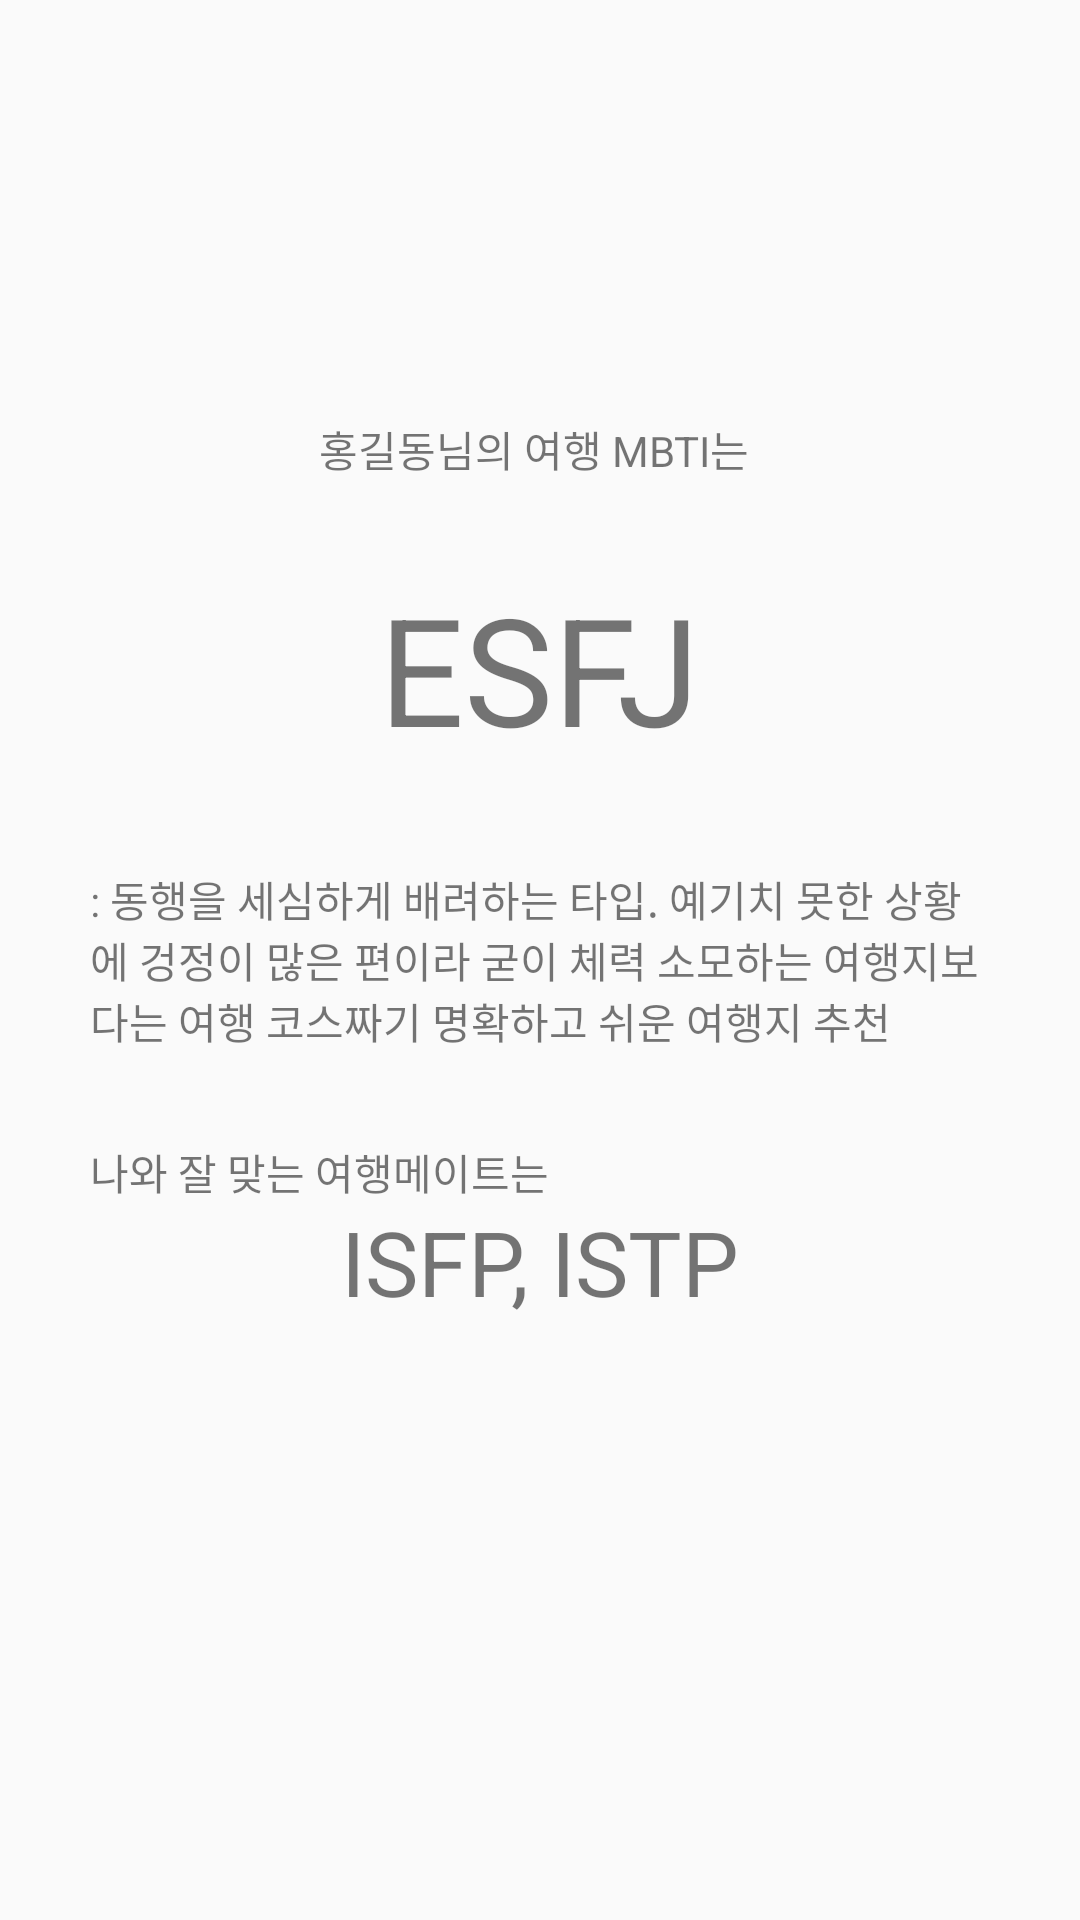

Android layout source for this screen:
<!-- AndroidManifest.xml: application theme Theme.HoEATtest -->
<!-- res/layout/activity_mbticonfirm.xml -->
<?xml version="1.0" encoding="utf-8"?>
<LinearLayout xmlns:android="http://schemas.android.com/apk/res/android"
    xmlns:app="http://schemas.android.com/apk/res-auto"
    xmlns:tools="http://schemas.android.com/tools"
    android:layout_width="match_parent"
    android:layout_height="match_parent"
    tools:context=".MbticonfirmActivity"
    android:gravity="center_horizontal">

    <LinearLayout
        android:layout_width="300dp"
        android:layout_height="match_parent"
        android:orientation="vertical"
        android:gravity="center_vertical"
        >

        <LinearLayout
            android:layout_width="match_parent"
            android:layout_height="50dp"
            android:gravity="center_horizontal"
            >

            <TextView
                android:layout_width="wrap_content"
                android:layout_height="30dp"
                android:text="홍길동님의 여행 MBTI는 "/>
        </LinearLayout>
        <LinearLayout
            android:layout_width="match_parent"
            android:layout_height="100dp"
            android:gravity="center_horizontal">
            <TextView
                android:layout_width="wrap_content"
                android:layout_height="wrap_content"
                android:text="ESFJ"
                android:textSize="50dp"/>
        </LinearLayout>
        <LinearLayout
            android:layout_width="match_parent"
            android:layout_height="wrap_content"
            android:gravity="center_horizontal">
            <TextView
                android:layout_width="wrap_content"
                android:layout_height="wrap_content"
                android:text=": 동행을 세심하게 배려하는 타입. 예기치 못한 상황에 겅정이 많은 편이라 굳이 체력 소모하는 여행지보다는 여행 코스짜기 명확하고 쉬운 여행지 추천 "/>
        </LinearLayout>
        <LinearLayout
            android:paddingTop="30dp"
            android:layout_width="match_parent"
            android:layout_height="50dp">
            <TextView

                android:layout_width="300dp"
                android:layout_height="30dp"
                android:text="나와 잘 맞는 여행메이트는"/>
        </LinearLayout>
        <LinearLayout
            android:layout_width="match_parent"
            android:layout_height="100dp"
            android:gravity="center_horizontal">
            <TextView
                android:layout_width="wrap_content"
                android:layout_height="100dp"
                android:text="ISFP, ISTP"
                android:textSize="30dp"/>
        </LinearLayout>
    </LinearLayout>








</LinearLayout>
<!-- resources referenced by this layout -->
<resources>
  <style name="Theme.HoEATtest" parent="Theme.AppCompat.Light">
          
          <item name="windowNoTitle">true</item>
          <item name="colorPrimary">@color/purple_500</item>
          <item name="colorPrimaryVariant">@color/purple_700</item>
          <item name="colorOnPrimary">@color/white</item>
          
          <item name="colorSecondary">@color/teal_200</item>
          <item name="colorSecondaryVariant">@color/teal_700</item>
          <item name="colorOnSecondary">@color/black</item>
          
          <item name="android:statusBarColor" tools:targetApi="l">?attr/colorPrimaryVariant</item>
          
      </style>
  <!-- not gathered from this repository: default colours our renderer supplied (Android Studio template values) -->
  <color name="purple_500">#FF6200EE</color>
  <color name="purple_700">#FF3700B3</color>
  <color name="teal_200">#FF03DAC5</color>
  <color name="teal_700">#FF018786</color>
  <color name="black">#FF000000</color>
  <color name="white">#FFFFFFFF</color>
</resources>
